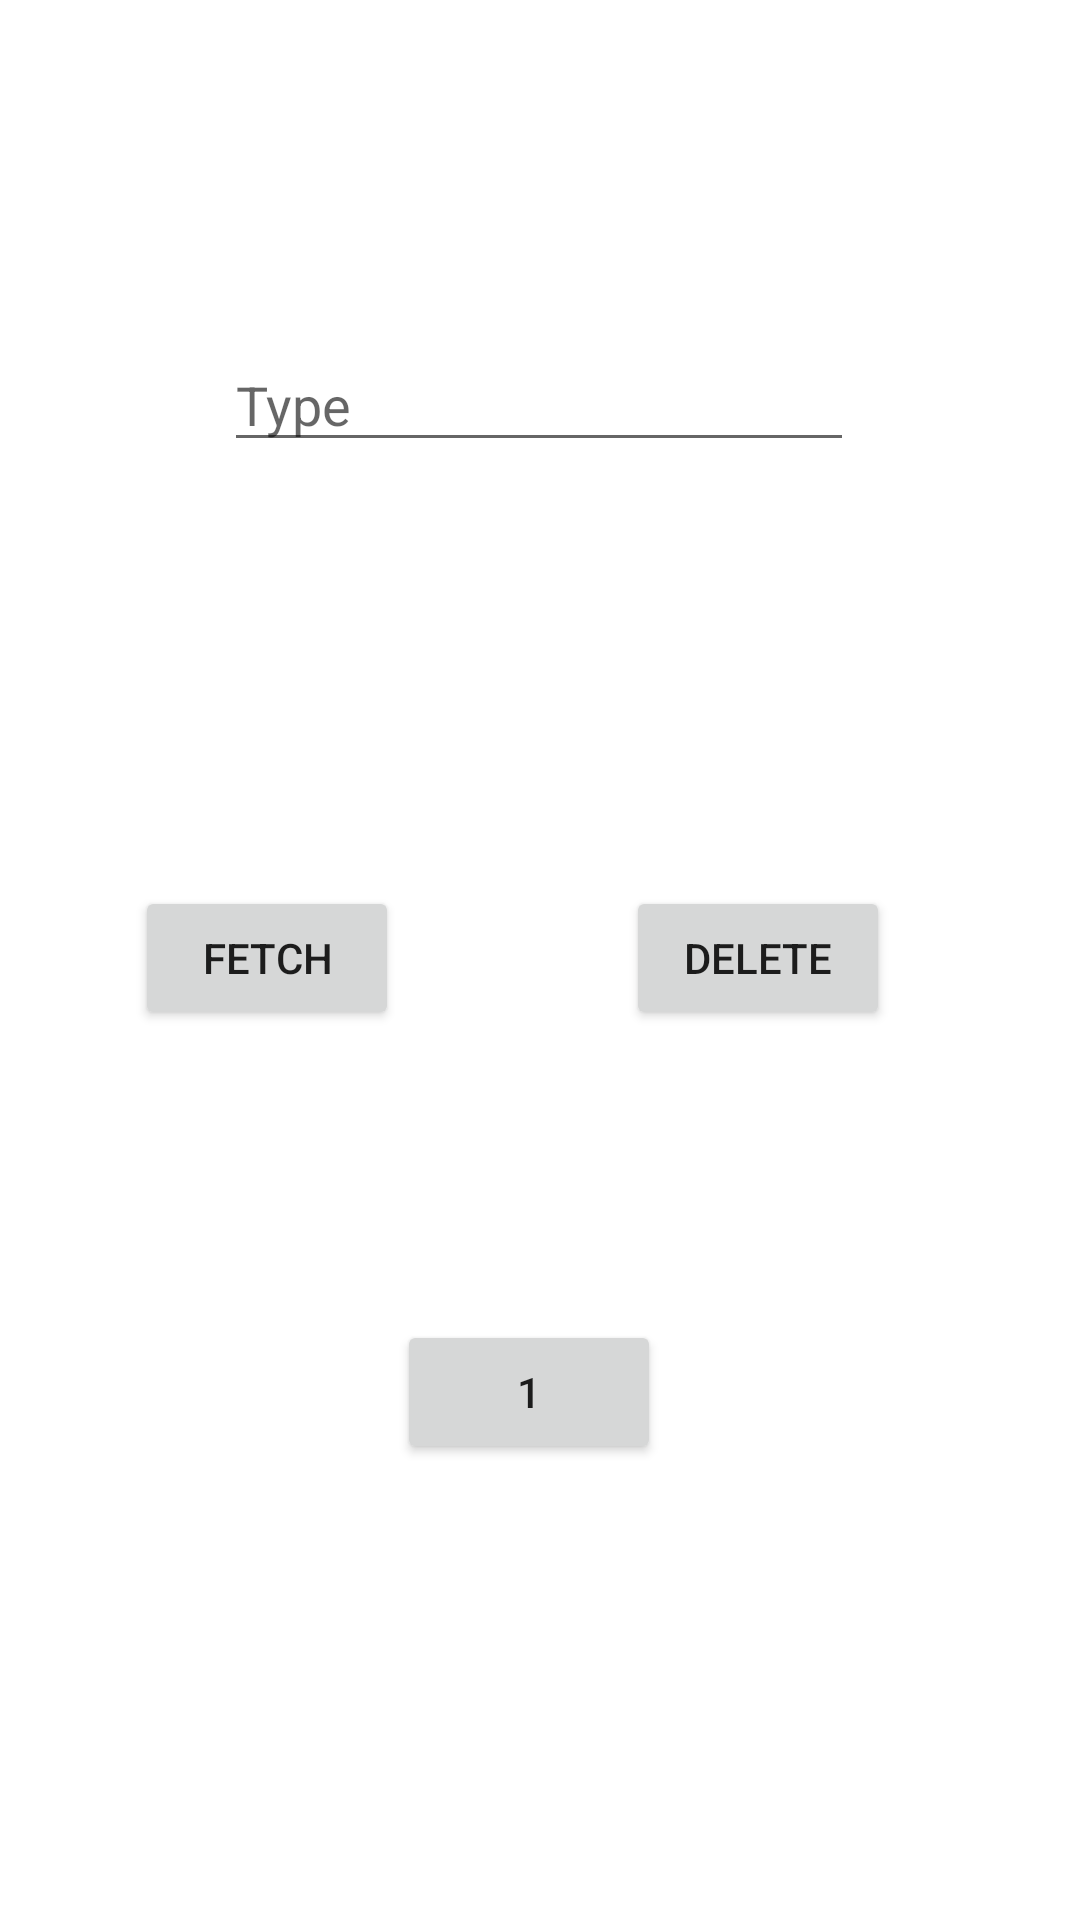

Write the Android layout XML for this screen, with the resource values it uses.
<!-- AndroidManifest.xml: application theme Theme.MeshalAlsalehmidT2 -->
<!-- res/layout/activity_main3.xml -->
<?xml version="1.0" encoding="utf-8"?>
<androidx.constraintlayout.widget.ConstraintLayout xmlns:android="http://schemas.android.com/apk/res/android"
    xmlns:app="http://schemas.android.com/apk/res-auto"
    xmlns:tools="http://schemas.android.com/tools"
    android:layout_width="match_parent"
    android:layout_height="match_parent"
    tools:context=".MainActivity3">

    <Button
        android:id="@+id/btnFetch"
        android:layout_width="wrap_content"
        android:layout_height="wrap_content"
        android:text="Fetch"
        app:layout_constraintBottom_toBottomOf="parent"
        app:layout_constraintEnd_toEndOf="parent"
        app:layout_constraintHorizontal_bias="0.166"
        app:layout_constraintStart_toStartOf="parent"
        app:layout_constraintTop_toTopOf="parent"
        app:layout_constraintVertical_bias="0.499" />

    <Button
        android:id="@+id/btnDelete"
        android:layout_width="wrap_content"
        android:layout_height="wrap_content"
        android:text="Delete"
        app:layout_constraintBottom_toBottomOf="parent"
        app:layout_constraintEnd_toEndOf="parent"
        app:layout_constraintHorizontal_bias="0.767"
        app:layout_constraintStart_toStartOf="parent"
        app:layout_constraintTop_toTopOf="parent"
        app:layout_constraintVertical_bias="0.499" />

    <EditText
        android:id="@+id/type3"
        android:layout_width="wrap_content"
        android:layout_height="wrap_content"
        android:ems="10"
        android:hint="Type"
        android:inputType="textPersonName"
        app:layout_constraintBottom_toBottomOf="parent"
        app:layout_constraintEnd_toEndOf="parent"
        app:layout_constraintHorizontal_bias="0.497"
        app:layout_constraintStart_toStartOf="parent"
        app:layout_constraintTop_toTopOf="parent"
        app:layout_constraintVertical_bias="0.188" />

    <Button
        android:id="@+id/move31"
        android:layout_width="wrap_content"
        android:layout_height="wrap_content"
        android:text="1"
        app:layout_constraintBottom_toBottomOf="parent"
        app:layout_constraintEnd_toEndOf="parent"
        app:layout_constraintHorizontal_bias="0.487"
        app:layout_constraintStart_toStartOf="parent"
        app:layout_constraintTop_toTopOf="parent"
        app:layout_constraintVertical_bias="0.743" />
</androidx.constraintlayout.widget.ConstraintLayout>
<!-- resources referenced by this layout -->
<resources>
  <style name="Theme.MeshalAlsalehmidT2" parent="Theme.MaterialComponents.DayNight.DarkActionBar">
          
          <item name="colorPrimary">@color/purple_500</item>
          <item name="colorPrimaryVariant">@color/purple_700</item>
          <item name="colorOnPrimary">@color/white</item>
          
          <item name="colorSecondary">@color/teal_200</item>
          <item name="colorSecondaryVariant">@color/teal_700</item>
          <item name="colorOnSecondary">@color/black</item>
          
          <item name="android:statusBarColor" tools:targetApi="l">?attr/colorPrimaryVariant</item>
          
      </style>
  <!-- not gathered from this repository: default colours our renderer supplied (Android Studio template values) -->
  <color name="purple_500">#FF6200EE</color>
  <color name="purple_700">#FF3700B3</color>
  <color name="teal_200">#FF03DAC5</color>
  <color name="teal_700">#FF018786</color>
  <color name="black">#FF000000</color>
  <color name="white">#FFFFFFFF</color>
</resources>
